Dataset: Train (GitHub, AmbiTyga/Bio-VI-BERT). Classes: Ascaris lumbricoides, Cryptosporidium sp, Cyclospora cayetanensis, Dibothriocephalus latus, Echinococcus granulosus, Entamoeba histolytica, Enterobius vermicularis, Giardia duodenalis, Hymenolepis spp, Plasmodium falciparum, Plasmodium knowlesi, Plasmodium malariae, Plasmodium ovale, Plasmodium vivax, Sarcocystis sp, Trichuris trichuria.

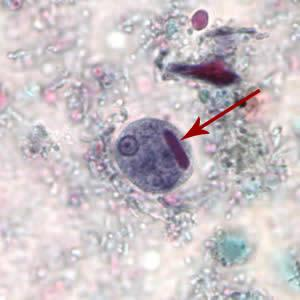
Label: Entamoeba histolytica

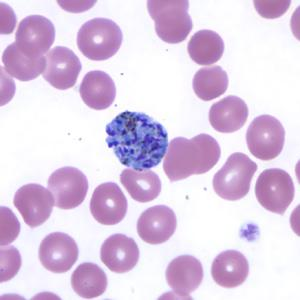
Label: Plasmodium vivax

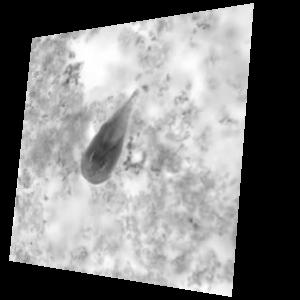
Label: Giardia duodenalis

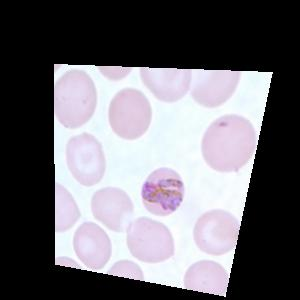
Label: Plasmodium malariae

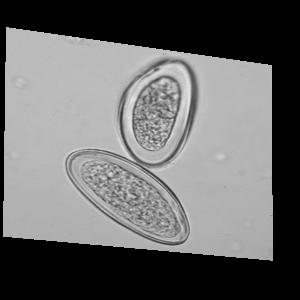
Label: Enterobius vermicularis

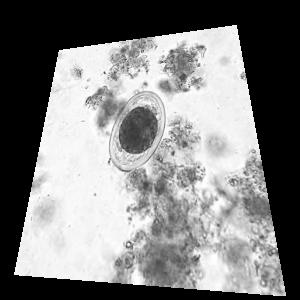
Label: Ascaris lumbricoides
